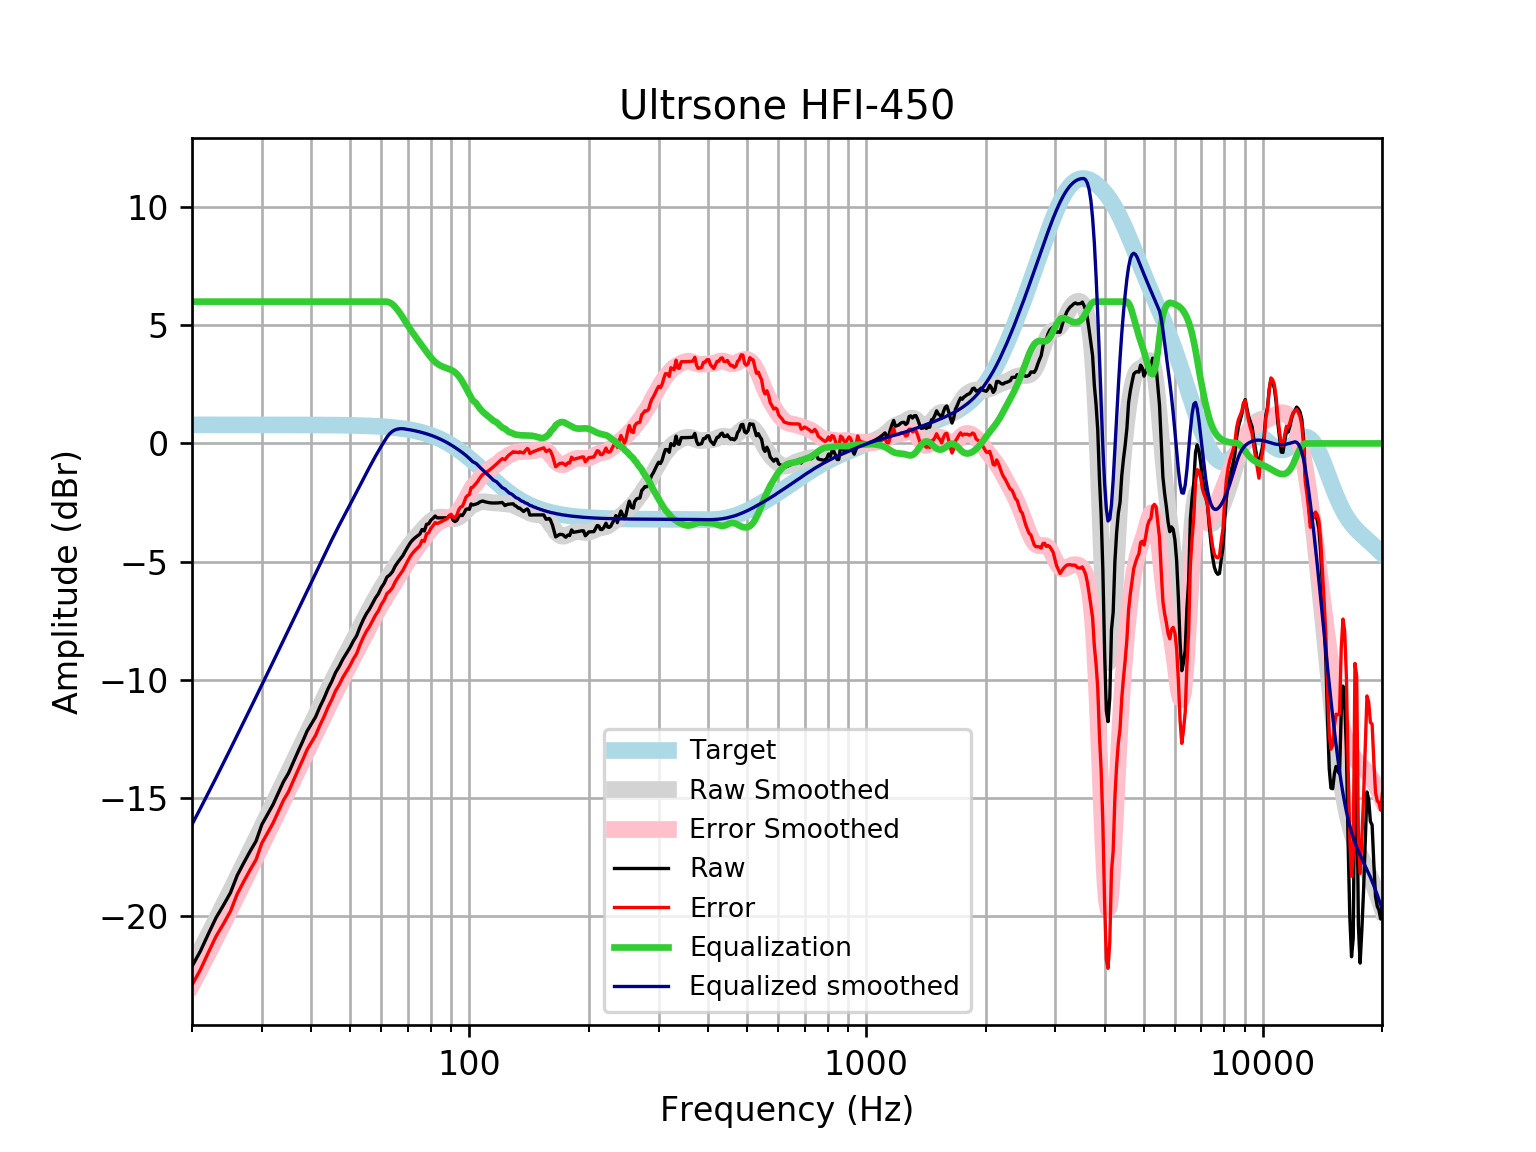

The table this chart was drawn from, first rows:
frequency, raw, error, smoothed, error_smoothed, equalization, equalized_raw, equalized_smoothed, target
20, -22.13, -22.91, -22.12, -22.91, 6, -16.13, -16.12, 0.7859
21, -21.48, -22.27, -21.44, -22.23, 6.0, -15.48, -15.44, 0.7859
22, -20.75, -21.53, -20.78, -21.57, 6.0, -14.75, -14.78, 0.7858
23, -20.07, -20.85, -20.14, -20.93, 6, -14.07, -14.14, 0.7858
24, -19.54, -20.33, -19.52, -20.31, 6, -13.54, -13.52, 0.7858
25, -19.01, -19.8, -18.92, -19.71, 6, -13.01, -12.92, 0.7857
26, -18.28, -19.06, -18.35, -19.13, 6.0, -12.28, -12.35, 0.7857
27, -17.75, -18.54, -17.79, -18.57, 6.0, -11.75, -11.79, 0.7856
28, -17.27, -18.05, -17.25, -18.03, 6.0, -11.27, -11.25, 0.7855
29, -16.83, -17.61, -16.72, -17.51, 6, -10.83, -10.72, 0.7854
30, -16.12, -16.91, -16.22, -17, 6.0, -10.12, -10.22, 0.7852
31, -15.69, -16.48, -15.73, -16.51, 6, -9.693, -9.726, 0.785
32, -15.28, -16.07, -15.25, -16.03, 6, -9.283, -9.25, 0.7848
33, -14.79, -15.57, -14.79, -15.57, 6.0, -8.79, -8.787, 0.7846
34, -14.32, -15.1, -14.34, -15.12, 6, -8.316, -8.335, 0.7843
35, -13.96, -14.74, -13.9, -14.68, 6, -7.958, -7.896, 0.7839
36, -13.49, -14.27, -13.47, -14.25, 6, -7.487, -7.468, 0.7835
37, -13.04, -13.82, -13.05, -13.83, 6.0, -7.038, -7.051, 0.783
38, -12.61, -13.4, -12.65, -13.43, 6, -6.614, -6.645, 0.7824
39, -12.17, -12.96, -12.25, -13.03, 6.0, -6.175, -6.25, 0.7818
40, -11.87, -12.65, -11.86, -12.64, 6, -5.868, -5.864, 0.781
41, -11.56, -12.34, -11.49, -12.27, 6, -5.563, -5.487, 0.7801
42, -11.15, -11.93, -11.12, -11.9, 6, -5.149, -5.12, 0.7791
43, -10.8, -11.57, -10.76, -11.54, 6.0, -4.796, -4.763, 0.7779
44, -10.4, -11.17, -10.42, -11.19, 6.0, -4.397, -4.417, 0.7766
45, -10.07, -10.85, -10.08, -10.86, 6, -4.071, -4.083, 0.7751
46, -9.698, -10.47, -9.763, -10.54, 6.0, -3.698, -3.763, 0.7734
47, -9.434, -10.21, -9.456, -10.23, 6.0, -3.434, -3.456, 0.7715
48, -9.129, -9.898, -9.161, -9.931, 6.0, -3.129, -3.161, 0.7694
49, -8.882, -9.649, -8.876, -9.643, 6, -2.882, -2.876, 0.767
50, -8.644, -9.408, -8.597, -9.361, 6, -2.644, -2.597, 0.7642
51, -8.363, -9.124, -8.323, -9.084, 6.0, -2.363, -2.323, 0.7612
52, -8.134, -8.891, -8.052, -8.809, 6, -2.134, -2.052, 0.7578
53, -7.773, -8.527, -7.783, -8.537, 6, -1.773, -1.783, 0.7541
54, -7.468, -8.218, -7.518, -8.268, 6, -1.468, -1.518, 0.7499
55, -7.21, -7.955, -7.26, -8.005, 6, -1.21, -1.26, 0.7453
56, -7.013, -7.753, -7.009, -7.749, 6, -1.013, -1.009, 0.7401
57, -6.77, -7.504, -6.768, -7.503, 6, -0.7697, -0.7683, 0.7345
58, -6.538, -7.267, -6.539, -7.267, 6.0, -0.5383, -0.539, 0.7283
59, -6.36, -7.081, -6.321, -7.043, 6, -0.3597, -0.3213, 0.7215
60, -6.101, -6.815, -6.115, -6.829, 6, -0.101, -0.1149, 0.714
61, -5.918, -6.624, -5.919, -6.624, 6, 0.08153, 0.08134, 0.7058
62, -5.655, -6.352, -5.731, -6.428, 6.0, 0.3446, 0.2689, 0.6969
63, -5.563, -6.25, -5.55, -6.237, 5.965, 0.4018, 0.4143, 0.6871
64, -5.429, -6.105, -5.374, -6.051, 5.89, 0.4606, 0.5151, 0.6765
65, -5.197, -5.862, -5.202, -5.867, 5.777, 0.5792, 0.5747, 0.665
66, -5.032, -5.684, -5.032, -5.685, 5.64, 0.6081, 0.6079, 0.6525
67, -4.887, -5.526, -4.865, -5.504, 5.49, 0.6027, 0.6246, 0.639
68, -4.744, -5.369, -4.702, -5.326, 5.326, 0.5822, 0.6244, 0.6244
69, -4.55, -5.158, -4.545, -5.154, 5.154, 0.6041, 0.6087, 0.6087
70, -4.369, -4.961, -4.396, -4.988, 4.988, 0.6186, 0.5918, 0.5918
71, -4.201, -4.775, -4.256, -4.83, 4.83, 0.6286, 0.5736, 0.5736
72, -4.082, -4.636, -4.126, -4.68, 4.68, 0.5983, 0.5541, 0.5541
73, -3.989, -4.522, -4.005, -4.538, 4.538, 0.5494, 0.5333, 0.5333
74, -3.913, -4.424, -3.89, -4.401, 4.401, 0.4877, 0.511, 0.511
75, -3.839, -4.326, -3.78, -4.267, 4.267, 0.4281, 0.4873, 0.4873
76, -3.642, -4.104, -3.672, -4.134, 4.134, 0.492, 0.462, 0.4621
77, -3.705, -4.14, -3.567, -4.002, 4.002, 0.2969, 0.4352, 0.4353
78, -3.424, -3.831, -3.466, -3.873, 3.873, 0.449, 0.4068, 0.4068
79, -3.4, -3.777, -3.373, -3.75, 3.75, 0.3494, 0.3767, 0.3768
... 553 more rows
